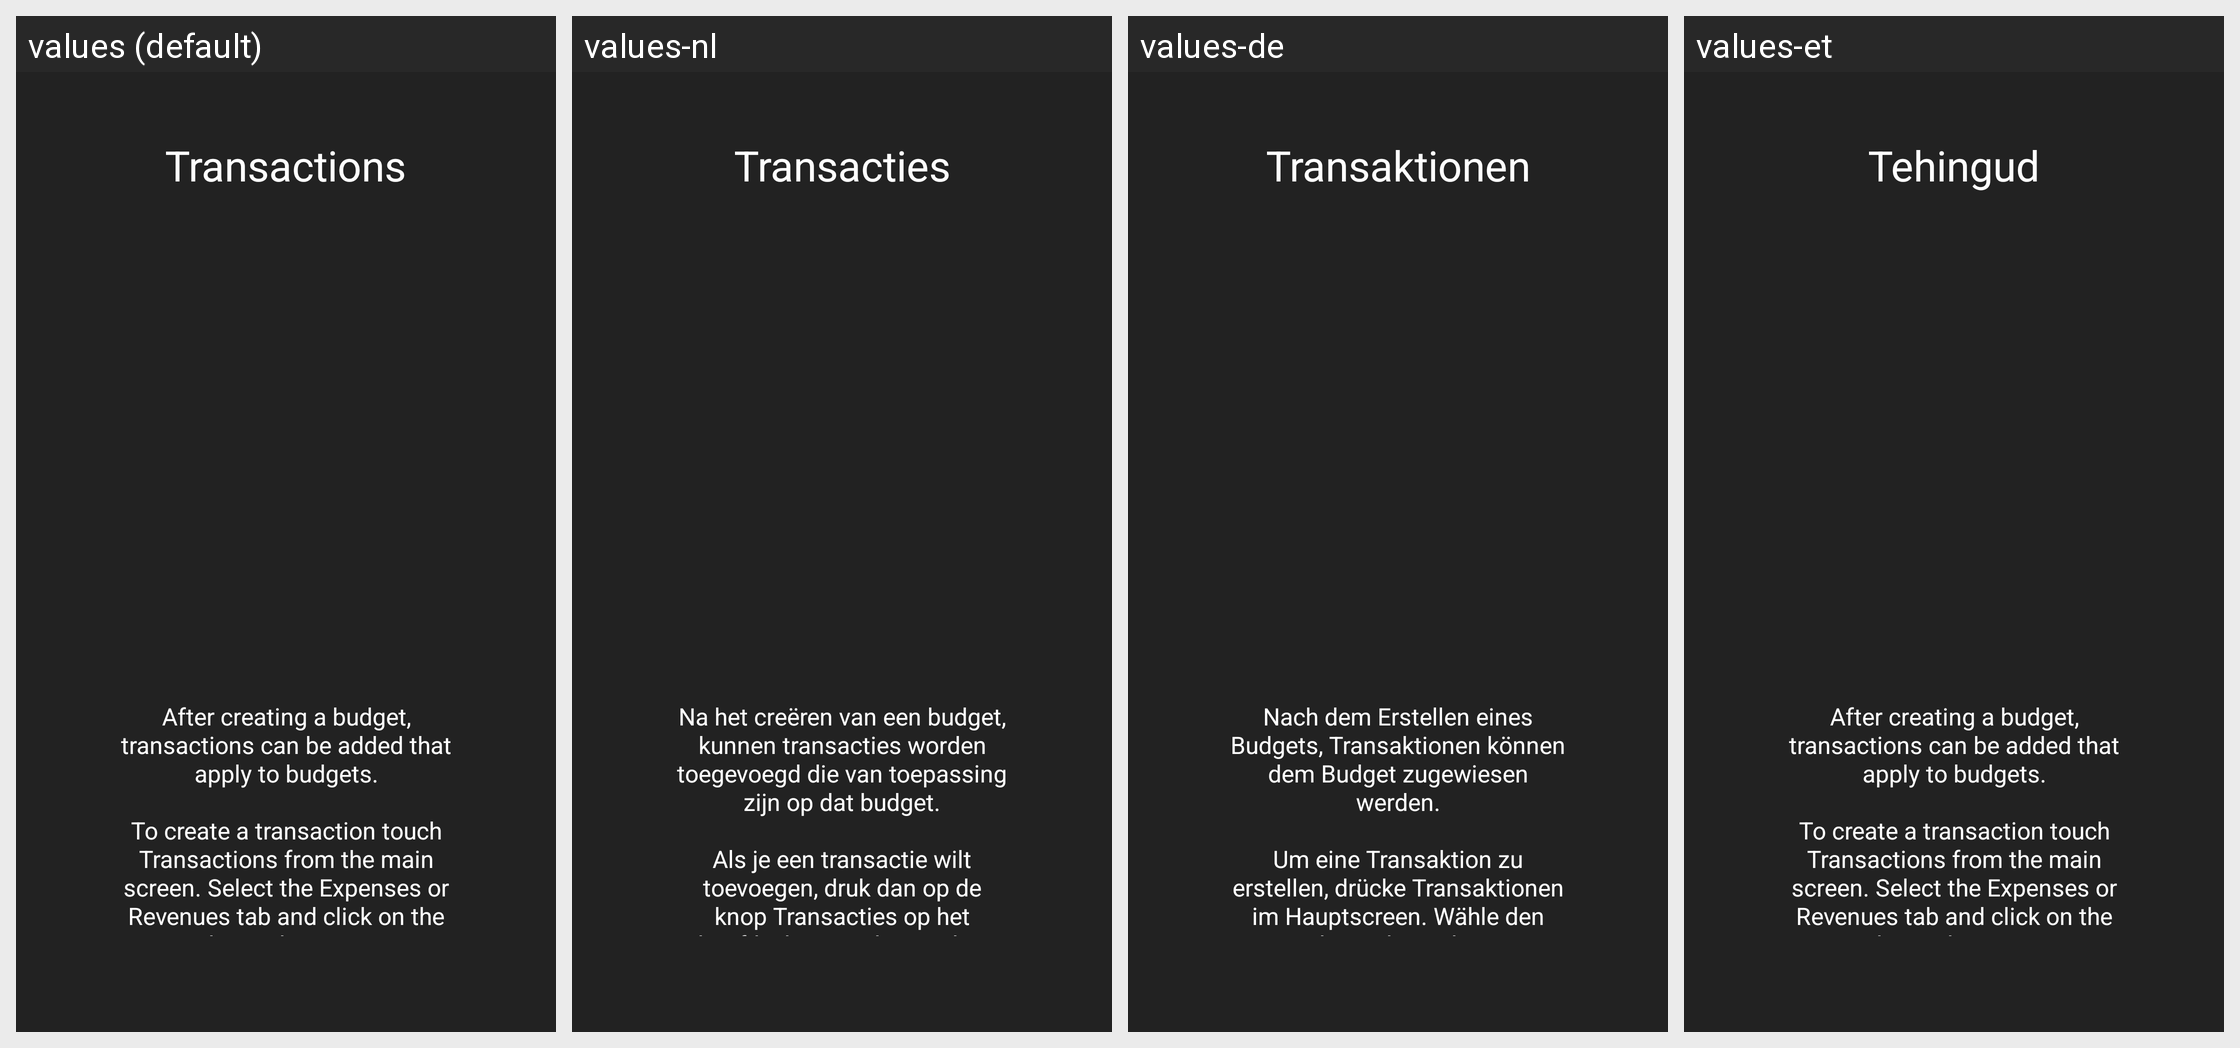

This grid shows one Android layout under several languages. Give, for every string resource on the screen, its name, the default text and each shown locale's text.
Android screen res/layout/intro3_layout.xml rendered under 4 locales, left to right: values (default), values-nl, values-de, values-et. Device: Nexus 5 (rendered at 1080×1920; each locale shown at half size, 540×960, under a caption strip naming it); theme AppTheme.
Other locales in the repository, not shown: values-es, values-fr, values-fr-rFR, values-hu, values-ro, values-zh-rCN.
Strings drawn on this screen, with the default value and each locale's value (text and hints the layout hard-codes, and strings that could not be matched under every locale, appear in the picture but are not listed):

intro3Title
  values: Transactions
      
  values-nl: Transacties
      
  values-de: Transaktionen
      
  values-et: Tehingud
      

intro3Description
  values: After creating a budget, transactions can be added that apply to budgets.
      
      To create a transaction touch Transactions from the main screen. Select the Expenses or Revenues tab and click on the plus in the menu.
  values-nl: Na het creëren van een budget, kunnen transacties worden toegevoegd die van toepassing zijn op dat budget.
      
      Als je een transactie wilt toevoegen, druk dan op de knop Transacties op het hoofdscherm, selecteer het tabblad Uitgaven of Inkomsten en druk op de plus-knop in het menu.
  values-de: Nach dem Erstellen eines Budgets, Transaktionen können dem Budget zugewiesen werden.
      
      Um eine Transaktion zu erstellen, drücke Transaktionen im Hauptscreen. Wähle den Ausgaben oder Einkommen Tab und drücke auf das Plus im Menü.
  values-et: After creating a budget, transactions can be added that apply to budgets.
      
      To create a transaction touch Transactions from the main screen. Select the Expenses or Revenues tab and click on the plus in the menu.  [not translated; the default value is used]
